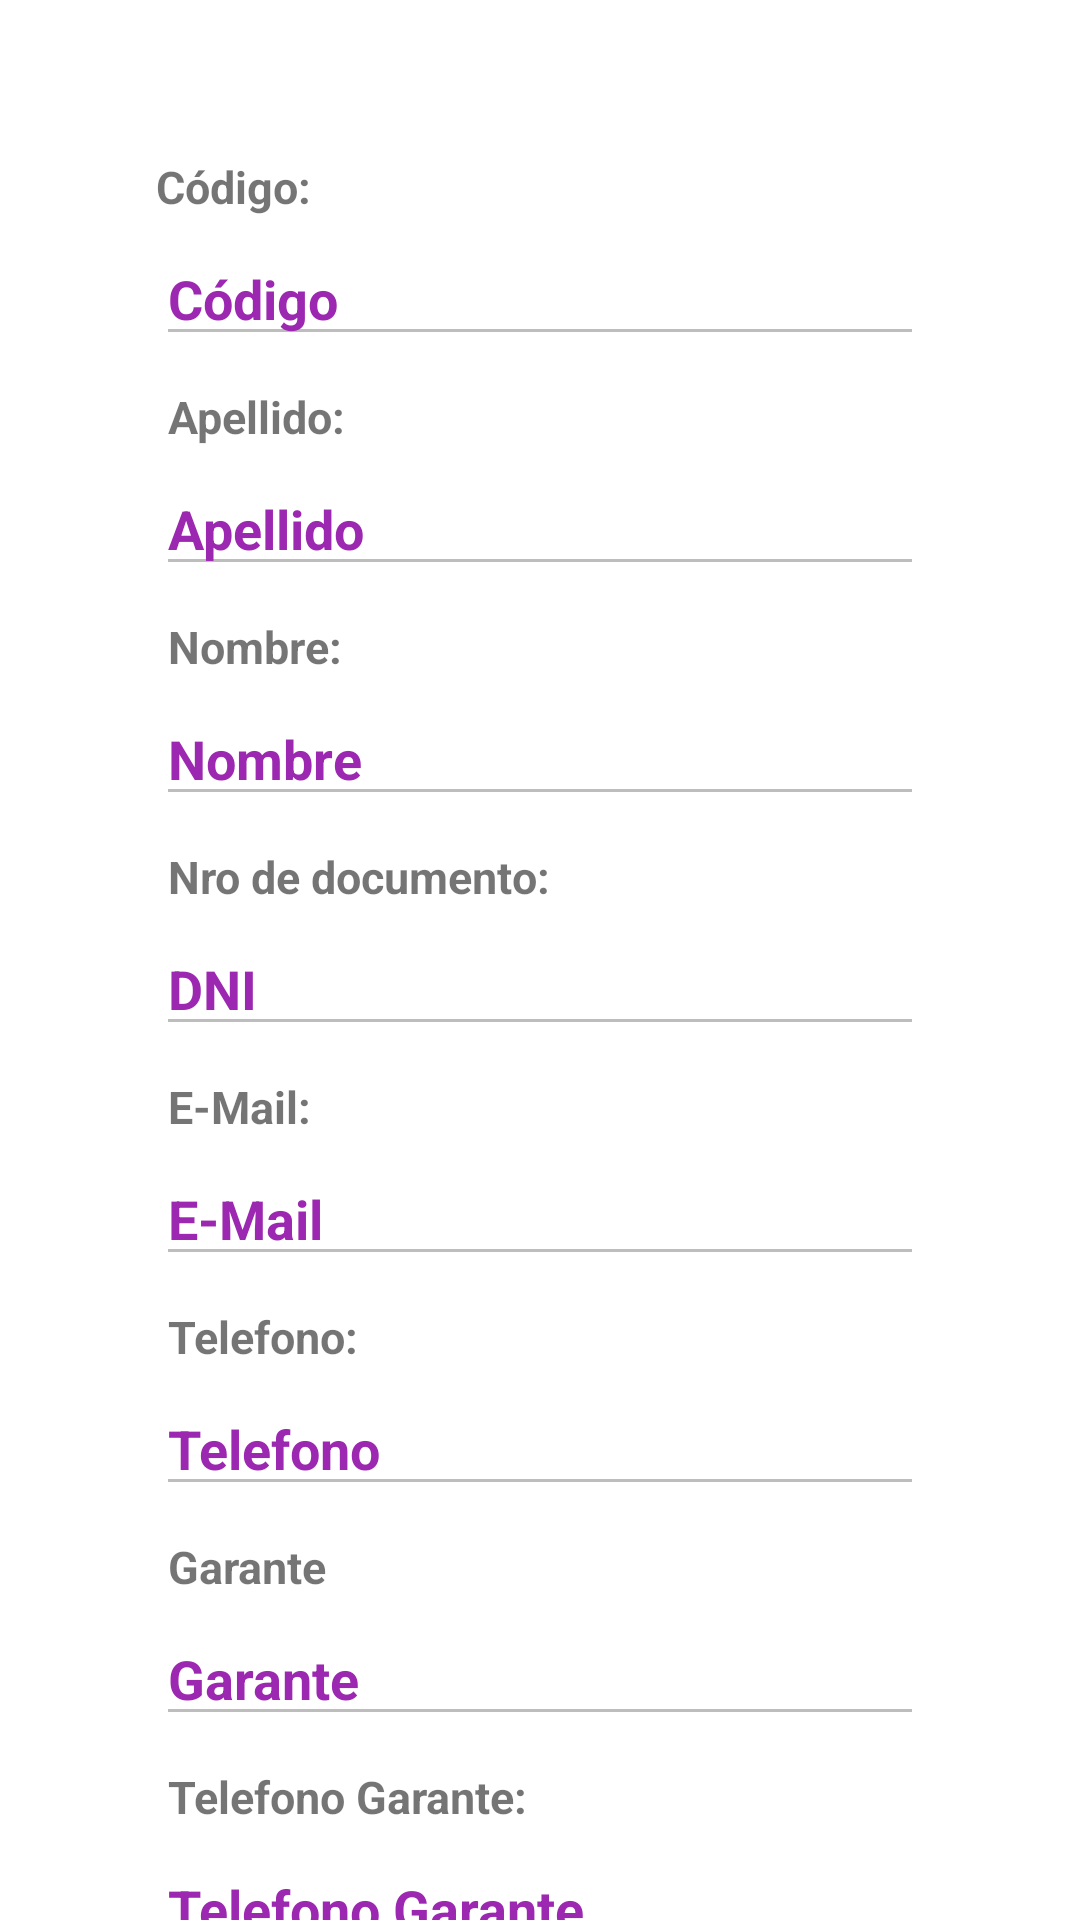

This screen was rendered from an Android layout file. Write that file and the resources it references.
<!-- AndroidManifest.xml: application theme Theme.InmobiliariaMovil -->
<!-- res/layout/fragment_inquilino.xml -->
<?xml version="1.0" encoding="utf-8"?>
<androidx.constraintlayout.widget.ConstraintLayout xmlns:android="http://schemas.android.com/apk/res/android"
    xmlns:tools="http://schemas.android.com/tools"
    android:layout_width="match_parent"
    android:layout_height="match_parent"
    xmlns:app="http://schemas.android.com/apk/res-auto"
    tools:context=".ui.inquilinos.InquilinoFragment">

    <TextView
        android:id="@+id/tvCodigo"
        android:layout_width="wrap_content"
        android:layout_height="wrap_content"
        android:layout_marginStart="52dp"
        android:layout_marginTop="52dp"
        android:text="Código:"
        android:textSize="15dp"
        android:textStyle="bold"
        app:layout_constraintStart_toStartOf="parent"
        app:layout_constraintTop_toTopOf="parent" />

    <EditText
        android:id="@+id/etCodigo"
        android:layout_width="match_parent"
        android:layout_height="wrap_content"
        android:layout_marginTop="5dp"
        android:layout_marginStart="52dp"
        android:layout_marginEnd="52dp"
        android:textStyle="bold"
        android:hint="Código"
        android:enabled="false"
        android:textColorHint="#9C27B0"
        app:layout_constraintEnd_toEndOf="parent"
        app:layout_constraintStart_toStartOf="parent"
        app:layout_constraintTop_toBottomOf="@+id/tvCodigo" />

    <TextView
        android:id="@+id/tvApellido"
        android:layout_width="wrap_content"
        android:layout_height="wrap_content"
        android:layout_marginStart="56dp"
        android:layout_marginTop="10dp"
        android:text="Apellido:"
        android:textSize="15dp"
        android:textStyle="bold"
        app:layout_constraintStart_toStartOf="parent"
        app:layout_constraintTop_toBottomOf="@+id/etCodigo" />

    <EditText
        android:id="@+id/etApellido"
        android:layout_width="match_parent"
        android:layout_height="wrap_content"
        android:layout_marginStart="52dp"
        android:layout_marginEnd="52dp"
        android:layout_marginTop="5dp"
        android:hint="Apellido"
        android:enabled="false"
        android:textColorHint="#9C27B0"
        android:textStyle="bold"
        app:layout_constraintStart_toStartOf="parent"
        app:layout_constraintTop_toBottomOf="@+id/tvApellido" />

    <TextView
        android:id="@+id/tvNombre"
        android:layout_width="wrap_content"
        android:layout_height="wrap_content"
        android:layout_marginStart="56dp"
        android:layout_marginTop="10dp"
        android:text="Nombre:"
        android:textSize="15dp"
        android:textStyle="bold"
        app:layout_constraintStart_toStartOf="parent"
        app:layout_constraintTop_toBottomOf="@+id/etApellido" />

    <EditText
        android:id="@+id/etNombre"
        android:layout_width="match_parent"
        android:layout_height="wrap_content"
        android:layout_marginStart="52dp"
        android:layout_marginEnd="52dp"
        android:layout_marginTop="5dp"
        android:hint="Nombre"
        android:enabled="false"
        android:textColorHint="#9C27B0"
        android:textStyle="bold"
        app:layout_constraintStart_toStartOf="parent"
        app:layout_constraintTop_toBottomOf="@+id/tvNombre" />

    <TextView
        android:id="@+id/tvDni"
        android:layout_width="wrap_content"
        android:layout_height="wrap_content"
        android:layout_marginStart="56dp"
        android:layout_marginTop="10dp"
        android:text="Nro de documento:"
        android:textSize="15dp"
        android:textStyle="bold"
        app:layout_constraintStart_toStartOf="parent"
        app:layout_constraintTop_toBottomOf="@+id/etNombre"/>

    <EditText
        android:id="@+id/etDni"
        android:layout_width="match_parent"
        android:layout_height="wrap_content"
        android:layout_marginTop="5dp"
        android:layout_marginStart="52dp"
        android:layout_marginEnd="52dp"
        android:textStyle="bold"
        android:hint="DNI"
        android:enabled="false"
        android:textColorHint="#9C27B0"
        app:layout_constraintStart_toStartOf="parent"
        app:layout_constraintTop_toBottomOf="@+id/tvDni" />

    <TextView
        android:id="@+id/tvEmail"
        android:layout_width="wrap_content"
        android:layout_height="wrap_content"
        android:layout_marginStart="56dp"
        android:layout_marginTop="10dp"
        android:text="E-Mail:"
        android:textSize="15dp"
        android:textStyle="bold"
        app:layout_constraintStart_toStartOf="parent"
        app:layout_constraintTop_toBottomOf="@+id/etDni" />

    <EditText
        android:id="@+id/etEmail"
        android:layout_width="match_parent"
        android:layout_height="wrap_content"
        android:layout_marginStart="52dp"
        android:layout_marginEnd="52dp"
        android:layout_marginTop="5dp"
        android:hint="E-Mail"
        android:enabled="false"
        android:textColorHint="#9C27B0"
        android:textStyle="bold"
        app:layout_constraintStart_toStartOf="parent"
        app:layout_constraintTop_toBottomOf="@+id/tvEmail" />

    <TextView
        android:id="@+id/tvTelefono"
        android:layout_width="wrap_content"
        android:layout_height="wrap_content"
        android:layout_marginStart="56dp"
        android:layout_marginTop="10dp"
        android:text="Telefono:"
        android:textSize="15dp"
        android:textStyle="bold"
        app:layout_constraintStart_toStartOf="parent"
        app:layout_constraintTop_toBottomOf="@+id/etEmail" />

    <EditText
        android:id="@+id/etTelefono"
        android:layout_width="match_parent"
        android:layout_height="wrap_content"
        android:layout_marginStart="52dp"
        android:layout_marginEnd="52dp"
        android:layout_marginTop="5dp"
        android:hint="Telefono"
        android:enabled="false"
        android:textColorHint="#9C27B0"
        android:textStyle="bold"
        app:layout_constraintStart_toStartOf="parent"
        app:layout_constraintTop_toBottomOf="@+id/tvTelefono" />
    <TextView
        android:id="@+id/tvGarante"
        android:layout_width="wrap_content"
        android:layout_height="wrap_content"
        android:layout_marginStart="56dp"
        android:layout_marginTop="10dp"
        android:text="Garante"
        android:textSize="15dp"
        android:textStyle="bold"
        app:layout_constraintStart_toStartOf="parent"
        app:layout_constraintTop_toBottomOf="@+id/etTelefono" />

    <EditText
        android:id="@+id/etGarante"
        android:layout_width="match_parent"
        android:layout_height="wrap_content"
        android:layout_marginStart="52dp"
        android:layout_marginEnd="52dp"
        android:layout_marginTop="5dp"
        android:hint="Garante"
        android:enabled="false"
        android:textColorHint="#9C27B0"
        android:textStyle="bold"
        app:layout_constraintStart_toStartOf="parent"
        app:layout_constraintTop_toBottomOf="@+id/tvGarante" />

    <TextView
        android:id="@+id/tvTelGarante"
        android:layout_width="wrap_content"
        android:layout_height="wrap_content"
        android:layout_marginStart="56dp"
        android:layout_marginTop="10dp"
        android:text="Telefono Garante:"
        android:textSize="15dp"
        android:textStyle="bold"
        app:layout_constraintStart_toStartOf="parent"
        app:layout_constraintTop_toBottomOf="@+id/etGarante" />

    <EditText
        android:id="@+id/etTelGarante"
        android:layout_width="match_parent"
        android:layout_height="wrap_content"
        android:layout_marginStart="52dp"
        android:layout_marginEnd="52dp"
        android:layout_marginTop="5dp"
        android:hint="Telefono Garante"
        android:enabled="false"
        android:textColorHint="#9C27B0"
        android:textStyle="bold"
        app:layout_constraintStart_toStartOf="parent"
        app:layout_constraintTop_toBottomOf="@+id/tvTelGarante" />

</androidx.constraintlayout.widget.ConstraintLayout>
<!-- resources referenced by this layout -->
<resources>
  <style name="Theme.InmobiliariaMovil" parent="Theme.MaterialComponents.DayNight.DarkActionBar">
          
          <item name="colorPrimary">@color/purple_500</item>
          <item name="colorPrimaryVariant">@color/purple_700</item>
          <item name="colorOnPrimary">@color/white</item>
          
          <item name="colorSecondary">@color/teal_200</item>
          <item name="colorSecondaryVariant">@color/teal_700</item>
          <item name="colorOnSecondary">@color/black</item>
          
          <item name="android:statusBarColor">?attr/colorPrimaryVariant</item>
          
      </style>
  <!-- not gathered from this repository: default colours our renderer supplied (Android Studio template values) -->
  <color name="purple_500">#FF6200EE</color>
  <color name="purple_700">#FF3700B3</color>
  <color name="teal_200">#FF03DAC5</color>
  <color name="teal_700">#FF018786</color>
  <color name="black">#FF000000</color>
  <color name="white">#FFFFFFFF</color>
</resources>
